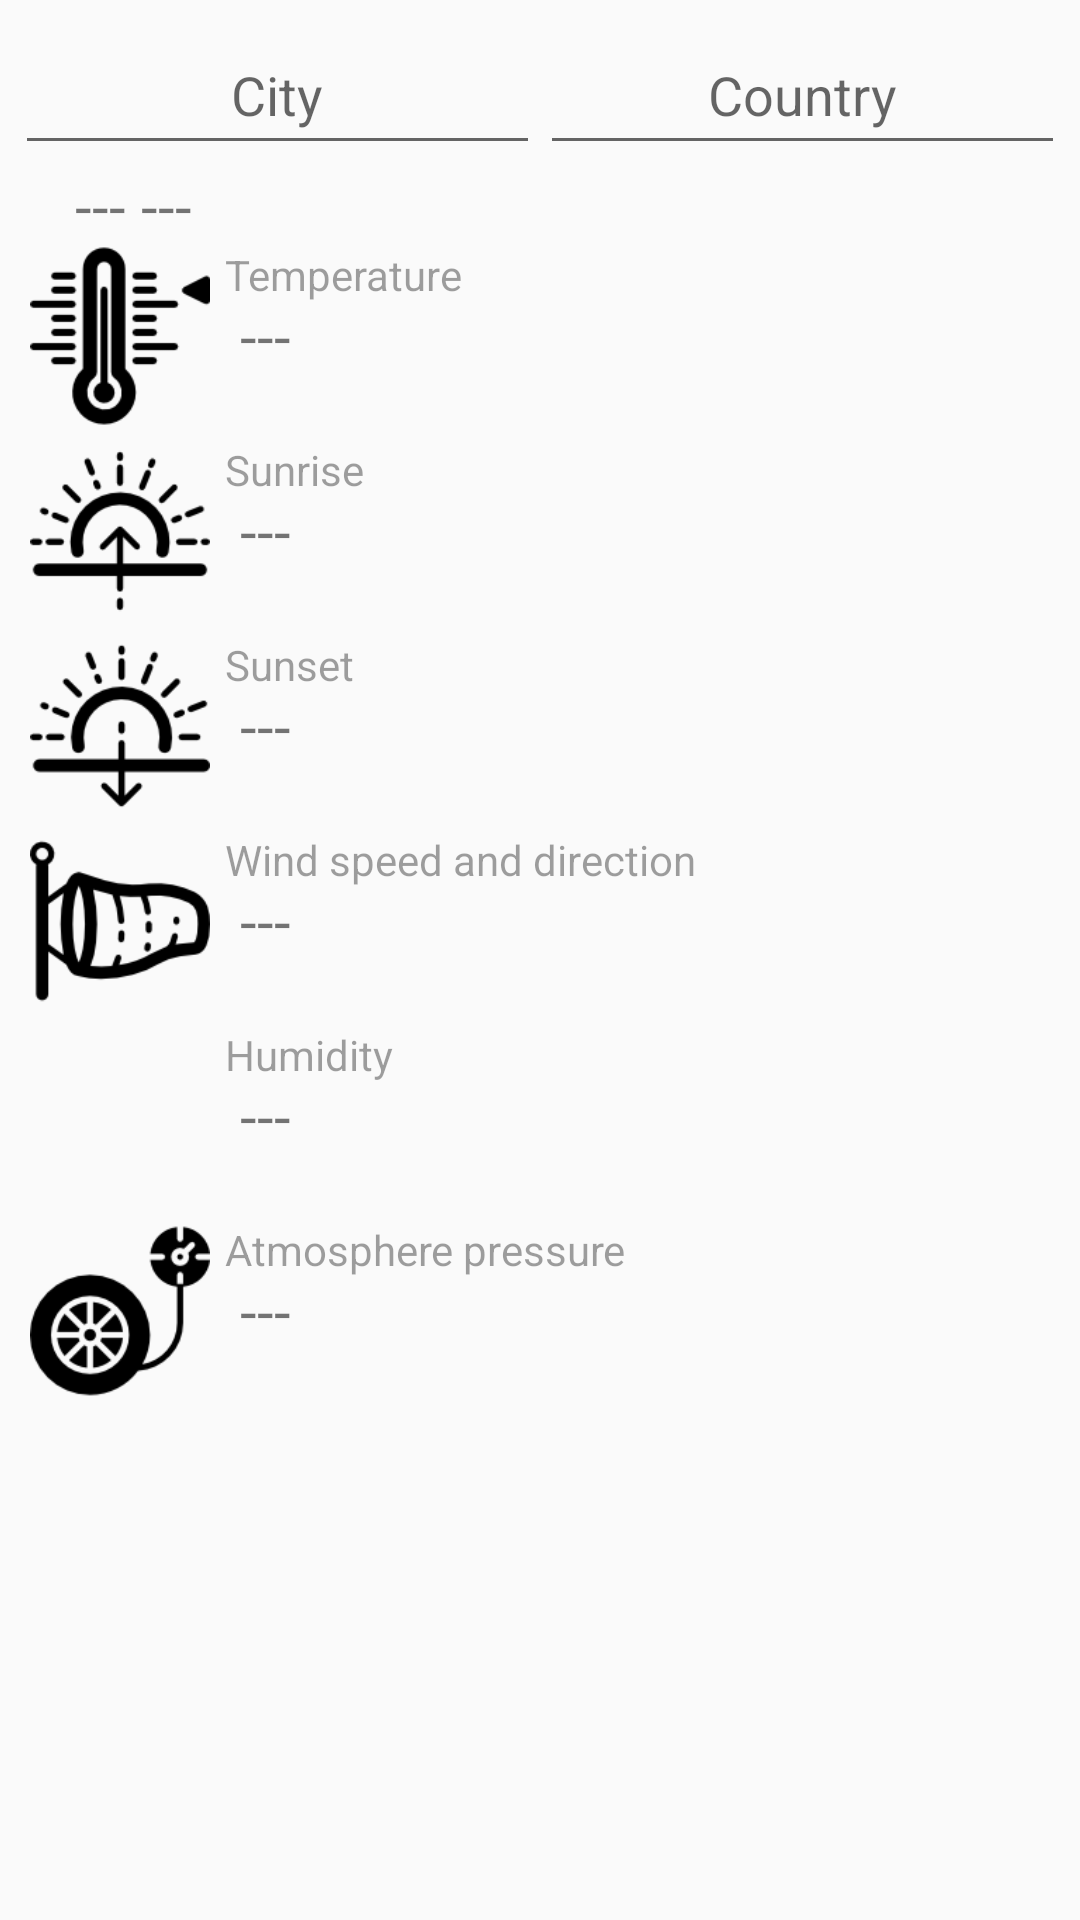

Reconstruct the res/layout file that produces this screen, plus the resources it refers to.
<!-- AndroidManifest.xml: application theme AppTheme -->
<!-- res/layout/content_weather.xml -->
<?xml version="1.0" encoding="utf-8"?>
<RelativeLayout xmlns:android="http://schemas.android.com/apk/res/android"
    xmlns:app="http://schemas.android.com/apk/res-auto"
    xmlns:tools="http://schemas.android.com/tools"
    android:id="@+id/content_weather"
    android:layout_width="match_parent"
    android:layout_height="match_parent"
    android:paddingBottom="@dimen/activity_vertical_margin"
    android:paddingLeft="@dimen/activity_horizontal_margin"
    android:paddingRight="@dimen/activity_horizontal_margin"
    android:paddingTop="@dimen/activity_vertical_margin"
    app:layout_behavior="@string/appbar_scrolling_view_behavior"
    tools:context="com.example.stacjonarny.testapp.activities.WeatherActivity"
    tools:showIn="@layout/activity_weather">
    <LinearLayout
        android:layout_width="match_parent"
        android:weightSum="2"
        android:id="@+id/linear_layout_editables"
        android:layout_height="50dp">
        <EditText
            android:layout_width="0dp"
            android:layout_weight="1"
            android:singleLine="true"
            android:textAlignment="center"
            android:layout_gravity="center"
            android:hint="City"
            android:id="@+id/edittext_city"
            android:layout_height="match_parent" />
        <EditText
            android:layout_width="0dp"
            android:layout_weight="1"
            android:hint="Country"
            android:textAlignment="center"
            android:singleLine="true"
            android:layout_gravity="center"
            android:id="@+id/edittext_country"
            android:layout_height="match_parent" />
    </LinearLayout>
    <TextView
        android:layout_width="match_parent"
        android:layout_height="wrap_content"
        android:textSize="20dp"
        android:paddingLeft="20dp"
        android:text="--- ---"
        android:layout_below="@id/linear_layout_editables"
        android:id="@+id/textview_actual_city"/>

    <LinearLayout
        android:layout_width="match_parent"
        android:orientation="vertical"
        android:layout_height="wrap_content"
        android:layout_below="@+id/textview_actual_city"
        android:layout_alignParentStart="true">
        <LinearLayout
            android:layout_width="match_parent"
            android:orientation="horizontal"
            android:weightSum="1"
            android:layout_height="wrap_content">
            <ImageView
                android:layout_width="0dp"
                android:layout_weight="0.2"
                android:src="@drawable/thermometer"
                android:layout_height="60dp" />
            <RelativeLayout
                android:layout_width="0dp"
                android:layout_weight="0.8"
                android:layout_height="match_parent">
                <TextView
                    android:layout_width="match_parent"
                    android:layout_height="wrap_content"
                    android:text="@string/temperature"
                    android:alpha="0.7"
                    android:layout_alignStart="@+id/textview_weather_temperature"/>
                <TextView
                    android:layout_width="match_parent"
                    android:id="@+id/textview_weather_temperature"
                    android:paddingLeft="5dp"
                    android:textSize="20dp"
                    android:text="---"
                    android:gravity="center_vertical"
                    android:layout_height="match_parent" />
            </RelativeLayout>

        </LinearLayout>

        <LinearLayout
            android:paddingTop="5dp"
            android:layout_width="match_parent"
            android:orientation="horizontal"
            android:weightSum="1"
            android:layout_height="wrap_content">
            <ImageView
                android:layout_width="0dp"
                android:layout_weight="0.2"
                android:src="@drawable/sunrise"
                android:layout_height="60dp" />
            <RelativeLayout
                android:layout_width="0dp"
                android:layout_weight="0.8"
                android:layout_height="match_parent">
                <TextView
                    android:layout_width="match_parent"
                    android:layout_height="wrap_content"
                    android:text="@string/sunrise"
                    android:alpha="0.7"
                    android:layout_alignStart="@+id/textview_weather_sunrise"/>
                <TextView
                    android:layout_width="match_parent"
                    android:id="@+id/textview_weather_sunrise"
                    android:paddingLeft="5dp"
                    android:textSize="20dp"
                    android:text="---"
                    android:gravity="center_vertical"
                    android:layout_height="match_parent" />
            </RelativeLayout>
        </LinearLayout>

        <LinearLayout
            android:paddingTop="5dp"
            android:layout_width="match_parent"
            android:orientation="horizontal"
            android:weightSum="1"
            android:layout_height="wrap_content">
            <ImageView
                android:layout_width="0dp"
                android:layout_weight="0.2"
                android:src="@drawable/sunset"
                android:layout_height="60dp" />
            <RelativeLayout
                android:layout_width="0dp"
                android:layout_weight="0.8"
                android:layout_height="match_parent">
                <TextView
                    android:layout_width="match_parent"
                    android:layout_height="wrap_content"
                    android:text="@string/sunset"
                    android:alpha="0.7"
                    android:layout_alignStart="@+id/textview_weather_sunset"/>
                <TextView
                    android:layout_width="match_parent"
                    android:id="@+id/textview_weather_sunset"
                    android:paddingLeft="5dp"
                    android:textSize="20dp"
                    android:text="---"
                    android:gravity="center_vertical"
                    android:layout_height="match_parent" />
            </RelativeLayout>
        </LinearLayout>
        <LinearLayout
            android:paddingTop="5dp"
            android:layout_width="match_parent"
            android:orientation="horizontal"
            android:weightSum="1"
            android:layout_height="wrap_content">
            <ImageView
                android:layout_width="0dp"
                android:layout_weight="0.2"
                android:src="@drawable/windsock"
                android:layout_height="60dp" />
            <RelativeLayout
                android:layout_width="0dp"
                android:layout_weight="0.8"
                android:layout_height="match_parent">
                <TextView
                    android:layout_width="match_parent"
                    android:layout_height="wrap_content"
                    android:text="@string/windSpeedAndDirection"
                    android:alpha="0.7"
                    android:layout_alignStart="@+id/textview_weather_wind_speed_direction"/>
                <TextView
                    android:layout_width="match_parent"
                    android:id="@+id/textview_weather_wind_speed_direction"
                    android:paddingLeft="5dp"
                    android:textSize="20dp"
                    android:text="---"
                    android:gravity="center_vertical"
                    android:layout_height="match_parent" />
            </RelativeLayout>
        </LinearLayout>




        <LinearLayout
            android:paddingTop="5dp"
            android:layout_width="match_parent"
            android:orientation="horizontal"
            android:weightSum="1"
            android:layout_height="wrap_content">
            <ImageView
                android:layout_width="0dp"
                android:layout_weight="0.2"
                android:src="@drawable/humidity"
                android:layout_height="60dp" />
            <RelativeLayout
                android:layout_width="0dp"
                android:layout_weight="0.8"
                android:layout_height="match_parent">
                <TextView
                    android:layout_width="match_parent"
                    android:layout_height="wrap_content"
                    android:text="@string/humidity"
                    android:alpha="0.7"
                    android:layout_alignStart="@+id/textview_weather_humidity"/>
                <TextView
                    android:layout_width="match_parent"
                    android:id="@+id/textview_weather_humidity"
                    android:paddingLeft="5dp"
                    android:textSize="20dp"
                    android:text="---"
                    android:gravity="center_vertical"
                    android:layout_height="match_parent" />
            </RelativeLayout>
        </LinearLayout>

        <LinearLayout
            android:paddingTop="5dp"
            android:layout_width="match_parent"
            android:orientation="horizontal"
            android:weightSum="1"
            android:layout_height="wrap_content">
            <ImageView
                android:layout_width="0dp"
                android:layout_weight="0.2"
                android:src="@drawable/pressure"
                android:layout_height="60dp" />
            <RelativeLayout
                android:layout_width="0dp"
                android:layout_weight="0.8"
                android:layout_height="match_parent">
                <TextView
                    android:layout_width="match_parent"
                    android:layout_height="wrap_content"
                    android:text="@string/atmospherePressure"
                    android:alpha="0.7"
                    android:layout_alignStart="@+id/textview_weather_pressure"/>
                <TextView
                    android:layout_width="match_parent"
                    android:id="@+id/textview_weather_pressure"
                    android:paddingLeft="5dp"
                    android:textSize="20dp"
                    android:text="---"
                    android:gravity="center_vertical"
                    android:layout_height="match_parent" />
            </RelativeLayout>
        </LinearLayout>


        <HorizontalScrollView
            android:paddingTop="5dp"
            android:layout_width="match_parent"
            android:orientation="horizontal"
            android:scrollbars="none"
            android:id="@+id/horizontalscroll_forecast"
            android:layout_height="wrap_content">
            <LinearLayout
                android:layout_width="wrap_content"
                android:orientation="horizontal"
                android:id="@+id/linearlayout_forecasts"
                android:layout_height="wrap_content">

            </LinearLayout>



        </HorizontalScrollView>
    </LinearLayout>


</RelativeLayout>
<!-- res/layout/activity_weather.xml (included above) -->
<?xml version="1.0" encoding="utf-8"?>
<android.support.v4.widget.DrawerLayout android:layout_width="match_parent"
    android:layout_height="match_parent"
    android:id="@+id/drawer_layout"
    xmlns:android="http://schemas.android.com/apk/res/android">


<android.support.design.widget.CoordinatorLayout
    xmlns:app="http://schemas.android.com/apk/res-auto"
    xmlns:tools="http://schemas.android.com/tools"
    android:layout_width="match_parent"
    android:layout_height="match_parent"
    android:fitsSystemWindows="true"
    tools:context="com.example.stacjonarny.testapp.activities.WeatherActivity">

    <android.support.design.widget.AppBarLayout
        android:layout_width="match_parent"
        android:layout_height="wrap_content"
        android:theme="@style/AppTheme.AppBarOverlay">

        <android.support.v7.widget.Toolbar
            android:id="@+id/toolbar"
            android:layout_width="match_parent"
            android:layout_height="?attr/actionBarSize"
            android:background="?attr/colorPrimary"
            app:popupTheme="@style/AppTheme.PopupOverlay" />

    </android.support.design.widget.AppBarLayout>

    <include layout="@layout/content_weather" />

    <android.support.design.widget.FloatingActionButton
        android:id="@+id/fab"
        android:layout_width="wrap_content"
        android:layout_height="wrap_content"
        android:layout_gravity="bottom|end"
        android:layout_margin="@dimen/fab_margin"
        app:srcCompat="@android:drawable/ic_dialog_email" />

</android.support.design.widget.CoordinatorLayout>

    <ListView
        android:id="@+id/left_drawer"
        android:layout_width="240dp"
        android:layout_height="match_parent"
        android:layout_gravity="start"
        android:background="#fff"
        android:choiceMode="singleChoice"
        android:divider="@android:color/transparent"
        android:dividerHeight="0dp">

    </ListView>
</android.support.v4.widget.DrawerLayout>
<!-- resources referenced by this layout -->
<resources>
  <dimen name="activity_horizontal_margin">5dp</dimen>
  <dimen name="activity_vertical_margin">5dp</dimen>
  <dimen name="fab_margin">16dp</dimen>
  <!-- drawable pressure: png bitmap (drawable, 3657 bytes) -->
  <!-- drawable sunrise: png bitmap (drawable, 2993 bytes) -->
  <!-- drawable sunset: png bitmap (drawable, 3062 bytes) -->
  <!-- drawable thermometer: png bitmap (drawable, 2709 bytes) -->
  <!-- drawable windsock: png bitmap (drawable, 3495 bytes) -->
  <string name="atmospherePressure">Atmosphere pressure</string>
  <string name="humidity">Humidity</string>
  <string name="sunrise">Sunrise</string>
  <string name="sunset">Sunset</string>
  <string name="temperature">Temperature</string>
  <string name="windSpeedAndDirection">Wind speed and direction</string>
  <style name="AppTheme.AppBarOverlay" parent="ThemeOverlay.AppCompat.Dark.ActionBar" />
  <style name="AppTheme.PopupOverlay" parent="ThemeOverlay.AppCompat.Light" />
  <style name="AppTheme" parent="Theme.AppCompat.Light.DarkActionBar">
          
          <item name="colorPrimary">@color/colorPrimary</item>
          <item name="colorPrimaryDark">@color/colorPrimaryDark</item>
          <item name="colorAccent">@color/colorAccent</item>
      </style>
  <color name="colorPrimary">#3F51B5</color>
  <color name="colorPrimaryDark">#303F9F</color>
  <color name="colorAccent">#FF4081</color>
</resources>
